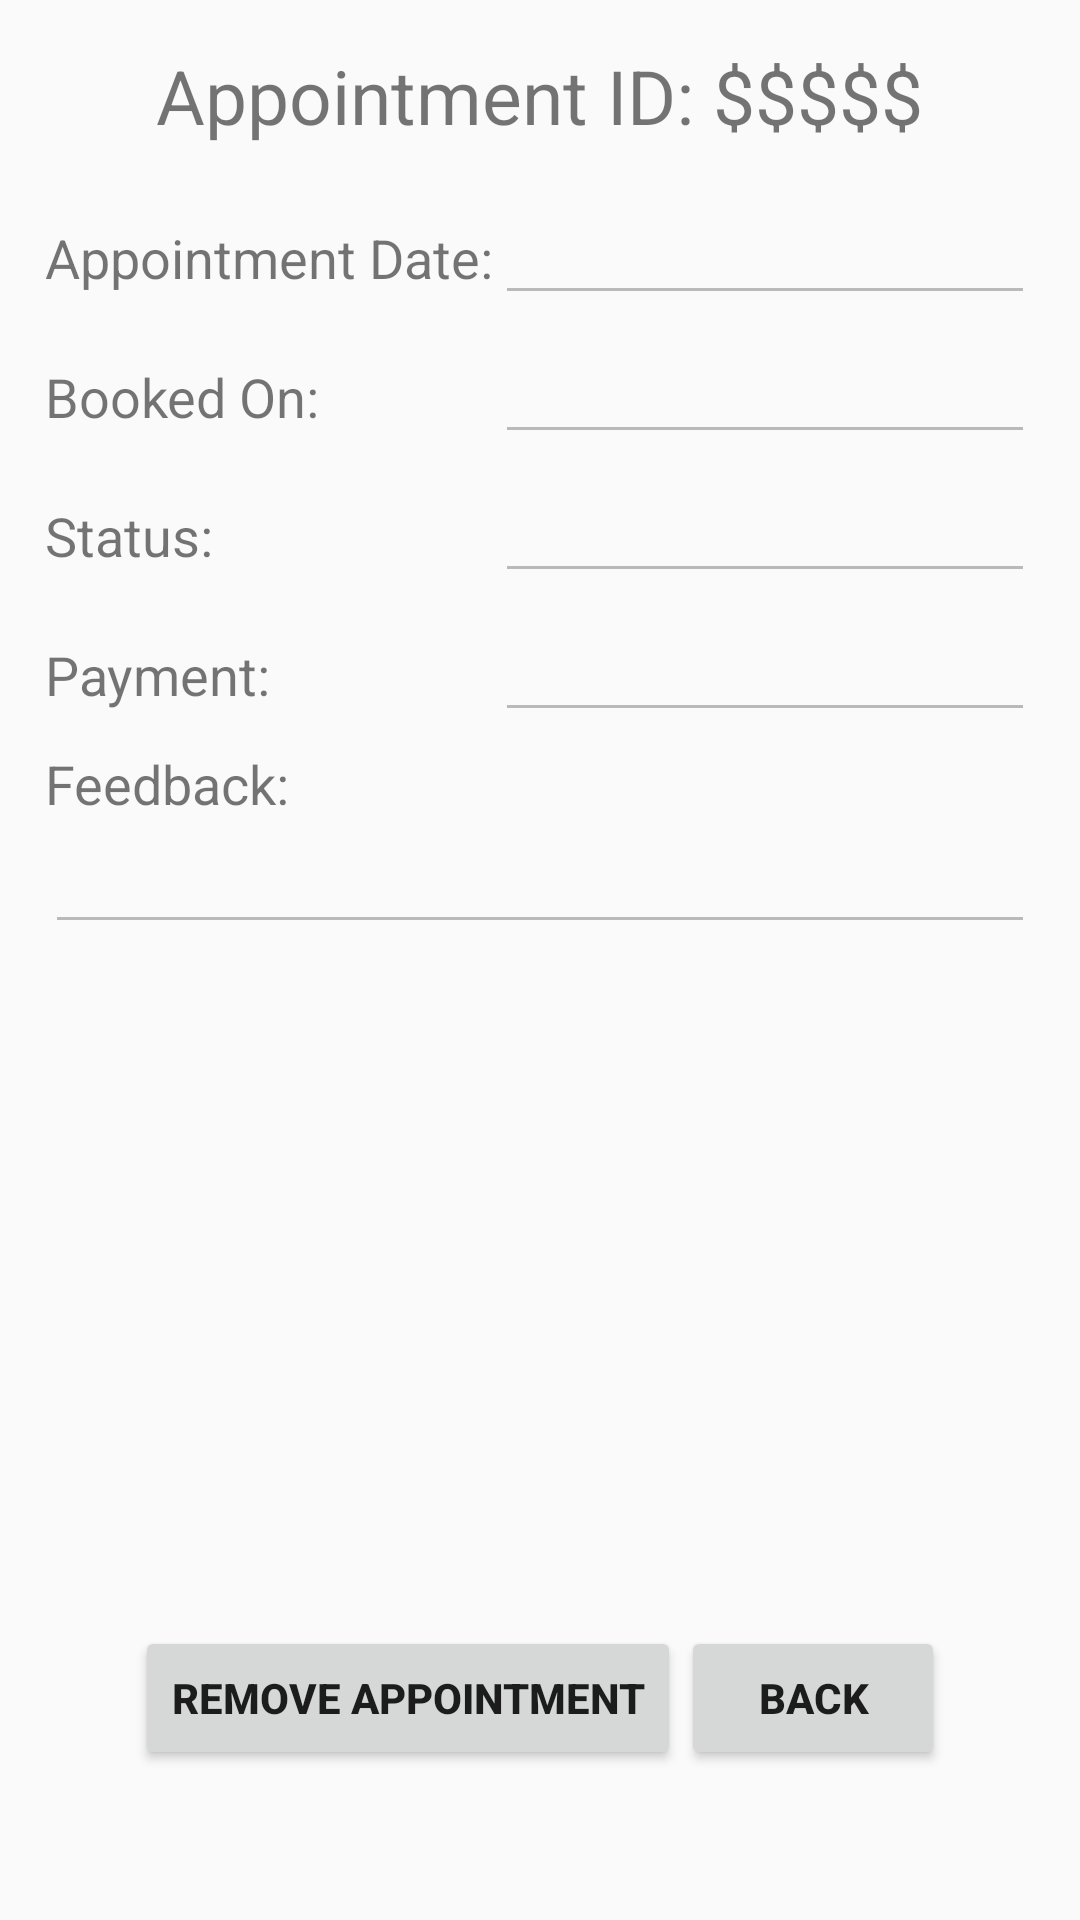

Reconstruct the res/layout file that produces this screen, plus the resources it refers to.
<!-- AndroidManifest.xml: application theme Theme.EHospitalAppointmentManagementApp -->
<!-- res/layout/activity_docappointmentmanage.xml -->
<?xml version="1.0" encoding="utf-8"?>
<LinearLayout xmlns:android="http://schemas.android.com/apk/res/android"
    xmlns:app="http://schemas.android.com/apk/res-auto"
    xmlns:tools="http://schemas.android.com/tools"
    android:layout_width="match_parent"
    android:layout_height="match_parent"
    android:orientation="vertical"
    tools:context=".docappointmentmanage">

    <LinearLayout
        android:padding="15dp"
        android:layout_width="match_parent"
        android:layout_height="wrap_content"
        android:orientation="vertical">

        <TextView
            android:id="@+id/textView31"
            android:layout_width="wrap_content"
            android:layout_gravity="center"
            android:layout_marginBottom="15dp"
            android:textSize="25dp"
            android:layout_height="wrap_content"
            android:text="Appointment ID: $$$$$" />

        <LinearLayout
            android:layout_marginBottom="5dp"
            android:layout_width="match_parent"
            android:layout_height="wrap_content"
            android:orientation="horizontal">

            <TextView
                android:id="@+id/textView33"
                android:layout_width="150dp"
                android:layout_height="wrap_content"
                android:textSize="18dp"
                android:text="Appointment Date:" />

            <EditText
                android:id="@+id/a_appointmentdate"
                android:layout_width="fill_parent"
                android:enabled="false"
                android:textColor="@color/black"
                android:layout_height="wrap_content"
                android:layout_weight="1"
                android:ems="10"
                android:inputType="textPersonName"
                android:text="" />
        </LinearLayout>
        <LinearLayout
            android:layout_width="match_parent"
            android:layout_marginBottom="5dp"
            android:layout_height="wrap_content"
            android:orientation="horizontal">

            <TextView
                android:id="@+id/textView34"
                android:layout_width="150dp"
                android:textSize="18dp"
                android:layout_height="wrap_content"
                android:text="Booked On: " />

            <EditText
                android:id="@+id/a_booked"
                android:layout_width="fill_parent"
                android:enabled="false"
                android:textColor="@color/black"
                android:layout_height="wrap_content"
                android:layout_weight="1"
                android:ems="10"
                android:inputType="textPersonName"
                android:text="" />
        </LinearLayout>

        <LinearLayout
            android:layout_width="match_parent"
            android:layout_marginBottom="5dp"
            android:layout_height="wrap_content"
            android:orientation="horizontal">

            <TextView
                android:id="@+id/textView36"
                android:layout_width="150dp"
                android:textSize="18dp"
                android:layout_height="wrap_content"
                android:text="Status: " />

            <EditText
                android:id="@+id/a_status"
                android:layout_width="fill_parent"
                android:enabled="false"
                android:textColor="@color/black"
                android:layout_height="wrap_content"
                android:ems="10"
                android:inputType="textPersonName"
                android:text="" />
        </LinearLayout>
        <LinearLayout
            android:layout_width="match_parent"
            android:layout_marginBottom="5dp"
            android:layout_height="wrap_content"
            android:orientation="horizontal">

            <TextView
                android:id="@+id/textView37"
                android:layout_width="150dp"
                android:textSize="18dp"
                android:layout_height="wrap_content"
                android:text="Payment:" />

            <EditText
                android:id="@+id/a_pay"
                android:layout_width="fill_parent"
                android:enabled="false"
                android:textColor="@color/black"
                android:layout_height="wrap_content"
                android:ems="10"
                android:inputType="textPersonName"
                android:text="" />
        </LinearLayout>

        <LinearLayout
            android:layout_width="match_parent"
            android:layout_height="wrap_content"
            android:orientation="horizontal">

            <TextView
                android:id="@+id/textView38"
                android:layout_width="150dp"
                android:textSize="18dp"
                android:layout_height="wrap_content"
                android:text="Feedback:" />

        </LinearLayout>
        <LinearLayout
            android:layout_width="match_parent"
            android:layout_height="wrap_content"
            android:orientation="horizontal">

            <EditText
                android:id="@+id/a_feedback"
                android:layout_width="fill_parent"
                android:enabled="false"
                android:textColor="@color/black"
                android:layout_height="wrap_content"
                android:ems="10"
                android:inputType="textPersonName"
                android:text="" />
        </LinearLayout>
    </LinearLayout>
    <LinearLayout
        android:layout_width="match_parent"
        android:layout_height="fill_parent"
        android:layout_marginBottom="50dp"
        android:gravity="center|bottom"
        android:orientation="horizontal">

        <Button
            android:id="@+id/a_remove"
            android:layout_width="wrap_content"
            android:layout_height="wrap_content"
            android:textStyle="bold"
            android:text="remove appointment" />

        <Button
            android:id="@+id/a_back"
            android:layout_width="wrap_content"
            android:layout_height="wrap_content"
            android:textStyle="bold"
            android:text="Back" />
    </LinearLayout>

</LinearLayout>
<!-- resources referenced by this layout -->
<resources>
  <style name="Theme.EHospitalAppointmentManagementApp" parent="Theme.AppCompat.Light.DarkActionBar">
          
          <item name="colorPrimary">@color/purple_500</item>
          <item name="colorPrimaryDark">@color/purple_700</item>
          <item name="colorAccent">@color/teal_200</item>
          
      </style>
  <!-- not gathered from this repository: default colours our renderer supplied (Android Studio template values) -->
  <color name="purple_500">#FF6200EE</color>
  <color name="purple_700">#FF3700B3</color>
  <color name="teal_200">#FF03DAC5</color>
  <color name="black">#FF000000</color>
</resources>
